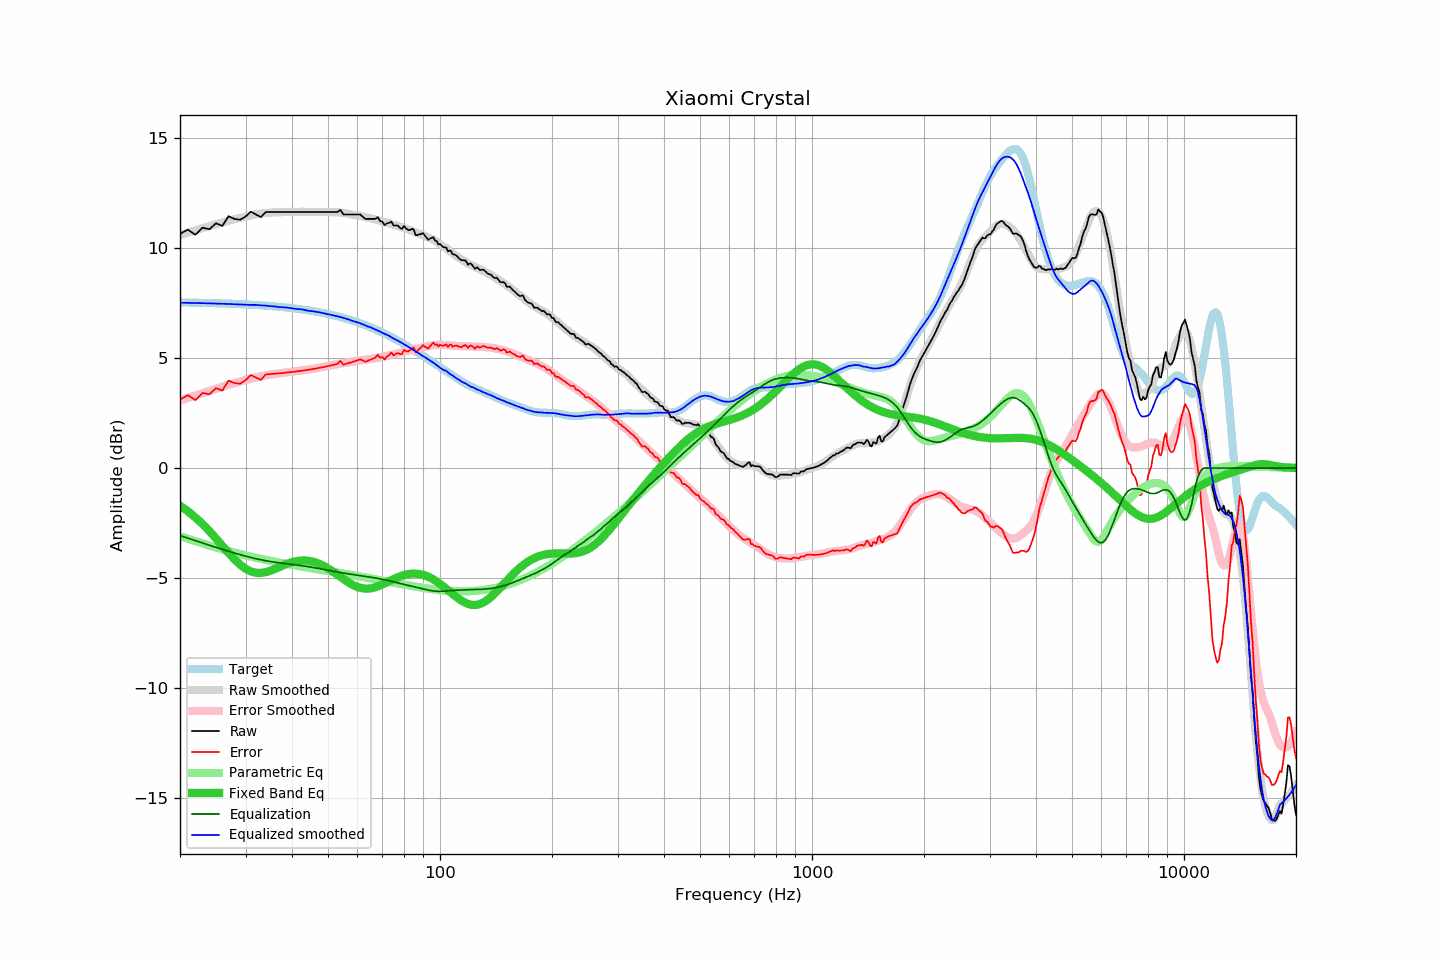

Values plotted in this chart, from the file beside it:
frequency, raw, error, smoothed, error_smoothed, equalization, parametric_eq, equalized_raw, equalized_smoothed, target
20, 10.65, 3.12, 10.59, 3.07, -3.07, -1.71, 7.58, 7.52, 7.53
21, 10.84, 3.31, 10.70, 3.19, -3.19, -1.96, 7.65, 7.51, 7.53
22, 10.61, 3.09, 10.81, 3.30, -3.30, -2.24, 7.31, 7.51, 7.52
23, 10.93, 3.42, 10.91, 3.41, -3.41, -2.55, 7.52, 7.50, 7.51
24, 10.86, 3.36, 11.00, 3.51, -3.51, -2.87, 7.35, 7.49, 7.50
25, 11.13, 3.64, 11.09, 3.61, -3.61, -3.20, 7.52, 7.48, 7.50
26, 11.01, 3.52, 11.17, 3.70, -3.70, -3.53, 7.31, 7.47, 7.49
27, 11.45, 3.97, 11.24, 3.78, -3.78, -3.85, 7.67, 7.46, 7.48
28, 11.33, 3.87, 11.31, 3.86, -3.86, -4.14, 7.47, 7.45, 7.47
29, 11.29, 3.84, 11.38, 3.94, -3.94, -4.39, 7.36, 7.44, 7.45
30, 11.43, 3.99, 11.43, 4.00, -4.00, -4.58, 7.43, 7.43, 7.44
31, 11.66, 4.23, 11.49, 4.07, -4.07, -4.70, 7.59, 7.42, 7.43
32, 11.53, 4.12, 11.54, 4.12, -4.12, -4.76, 7.41, 7.42, 7.41
33, 11.41, 4.01, 11.57, 4.17, -4.17, -4.77, 7.24, 7.40, 7.40
34, 11.64, 4.26, 11.60, 4.21, -4.21, -4.73, 7.43, 7.39, 7.38
35, 11.64, 4.27, 11.61, 4.25, -4.25, -4.67, 7.39, 7.36, 7.37
36, 11.64, 4.29, 11.63, 4.28, -4.28, -4.59, 7.36, 7.35, 7.35
37, 11.64, 4.31, 11.63, 4.31, -4.31, -4.50, 7.33, 7.32, 7.33
38, 11.64, 4.33, 11.65, 4.33, -4.33, -4.42, 7.31, 7.31, 7.31
39, 11.64, 4.35, 11.65, 4.36, -4.36, -4.34, 7.28, 7.29, 7.29
40, 11.64, 4.37, 11.65, 4.38, -4.38, -4.28, 7.26, 7.26, 7.27
41, 11.64, 4.39, 11.64, 4.40, -4.40, -4.24, 7.24, 7.24, 7.25
42, 11.64, 4.41, 11.65, 4.43, -4.43, -4.21, 7.21, 7.23, 7.23
43, 11.64, 4.44, 11.65, 4.45, -4.45, -4.20, 7.19, 7.20, 7.20
44, 11.64, 4.46, 11.64, 4.48, -4.48, -4.21, 7.16, 7.16, 7.18
45, 11.64, 4.49, 11.64, 4.50, -4.50, -4.24, 7.14, 7.14, 7.15
46, 11.64, 4.52, 11.65, 4.53, -4.53, -4.28, 7.11, 7.12, 7.12
47, 11.64, 4.55, 11.65, 4.56, -4.56, -4.33, 7.08, 7.09, 7.10
48, 11.64, 4.57, 11.65, 4.59, -4.59, -4.40, 7.05, 7.06, 7.07
49, 11.64, 4.61, 11.65, 4.62, -4.62, -4.47, 7.02, 7.03, 7.04
50, 11.64, 4.64, 11.64, 4.65, -4.65, -4.56, 6.99, 7.00, 7.00
51, 11.64, 4.67, 11.63, 4.67, -4.67, -4.65, 6.97, 6.96, 6.97
52, 11.64, 4.70, 11.63, 4.70, -4.70, -4.75, 6.94, 6.93, 6.94
53, 11.64, 4.74, 11.63, 4.73, -4.73, -4.85, 6.91, 6.90, 6.90
54, 11.74, 4.87, 11.62, 4.75, -4.75, -4.95, 6.99, 6.87, 6.87
55, 11.53, 4.70, 11.60, 4.77, -4.77, -5.04, 6.76, 6.83, 6.83
56, 11.53, 4.74, 11.58, 4.79, -4.79, -5.14, 6.74, 6.79, 6.79
57, 11.53, 4.78, 11.56, 4.81, -4.81, -5.22, 6.72, 6.75, 6.75
58, 11.53, 4.82, 11.53, 4.83, -4.83, -5.29, 6.70, 6.70, 6.71
59, 11.53, 4.86, 11.51, 4.85, -4.85, -5.36, 6.68, 6.66, 6.67
60, 11.53, 4.90, 11.49, 4.87, -4.87, -5.41, 6.66, 6.62, 6.63
61, 11.53, 4.95, 11.47, 4.88, -4.88, -5.44, 6.65, 6.59, 6.59
62, 11.43, 4.89, 11.44, 4.90, -4.90, -5.47, 6.53, 6.54, 6.54
63, 11.33, 4.83, 11.41, 4.92, -4.92, -5.48, 6.41, 6.49, 6.50
64, 11.33, 4.88, 11.37, 4.94, -4.94, -5.48, 6.39, 6.43, 6.45
65, 11.33, 4.93, 11.36, 4.96, -4.96, -5.47, 6.37, 6.40, 6.40
66, 11.33, 4.97, 11.33, 4.98, -4.98, -5.45, 6.35, 6.35, 6.36
67, 11.33, 5.02, 11.30, 5.00, -5.00, -5.42, 6.33, 6.30, 6.31
68, 11.41, 5.15, 11.27, 5.02, -5.02, -5.38, 6.39, 6.25, 6.26
69, 11.23, 5.02, 11.24, 5.04, -5.04, -5.34, 6.19, 6.21, 6.21
70, 11.20, 5.04, 11.21, 5.06, -5.06, -5.29, 6.14, 6.15, 6.16
71, 11.05, 4.94, 11.18, 5.08, -5.08, -5.24, 5.97, 6.10, 6.11
72, 11.13, 5.07, 11.16, 5.10, -5.10, -5.19, 6.03, 6.06, 6.06
73, 11.15, 5.14, 11.13, 5.12, -5.12, -5.14, 6.03, 6.01, 6.01
74, 11.21, 5.25, 11.10, 5.15, -5.15, -5.09, 6.06, 5.95, 5.96
75, 11.03, 5.13, 11.06, 5.17, -5.17, -5.05, 5.86, 5.89, 5.90
76, 11.03, 5.18, 11.04, 5.20, -5.20, -5.00, 5.84, 5.84, 5.85
77, 11.03, 5.23, 11.01, 5.22, -5.22, -4.96, 5.81, 5.79, 5.80
78, 10.93, 5.19, 10.98, 5.24, -5.24, -4.93, 5.69, 5.74, 5.75
79, 10.87, 5.18, 10.96, 5.27, -5.27, -4.89, 5.60, 5.69, 5.69
... 553 more rows
